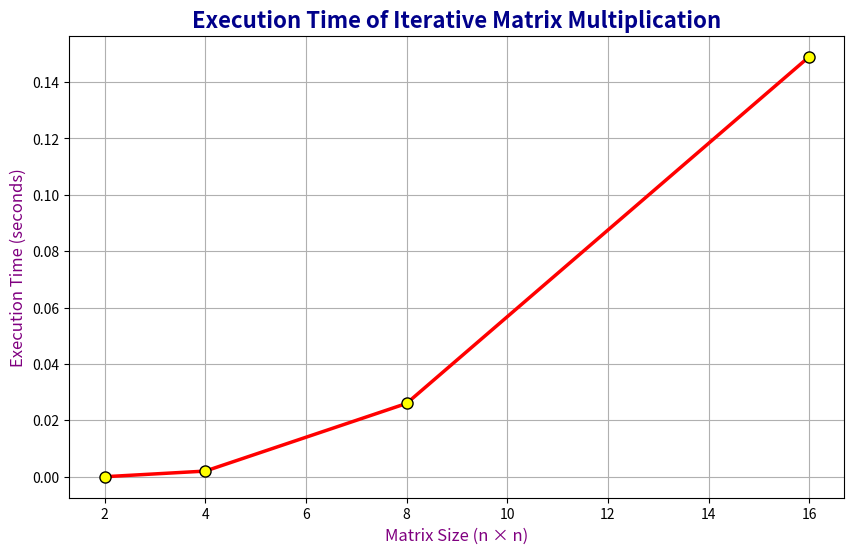

Source code (Python):
import matplotlib.pyplot as plt


x = [2, 4, 8, 16]  
y = [0.000000, 0.002000, 0.026000, 0.149000]

plt.figure(figsize=(10, 6))

plt.plot(
    x, y,
    color='red',
    linestyle='-',
    linewidth=2.5,
    marker='o',
    markersize=8,
    markerfacecolor='yellow',
    markeredgecolor='black',
)

plt.title("Execution Time of Iterative Matrix Multiplication", fontsize=16, fontweight='bold', color='darkblue')
plt.xlabel("Matrix Size (n × n)", fontsize=12, color='purple')
plt.ylabel("Execution Time (seconds)", fontsize=12, color='purple')

plt.grid(True)
plt.show()
